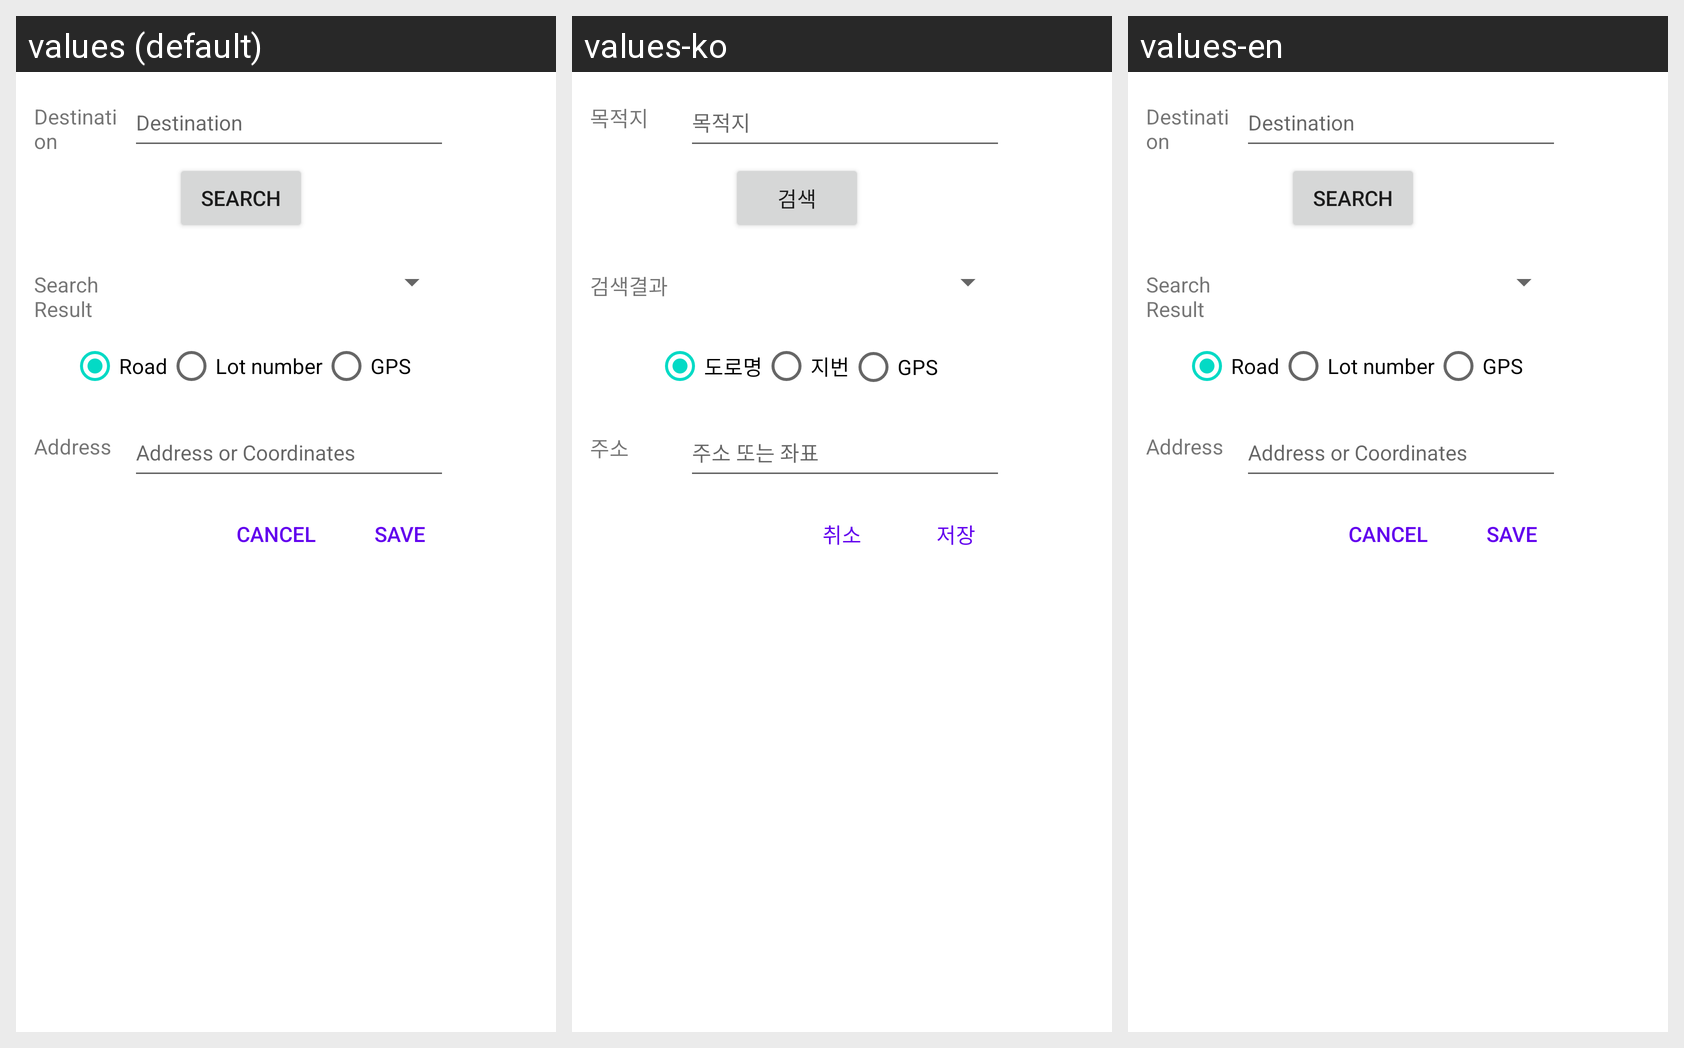

Strings drawn on this Android screen and how each of the app's shown locales translates them:
Android screen res/layout/favorite_dialog_fragment.xml rendered under 3 locales, left to right: values (default), values-ko, values-en. Device: Nexus 5 (rendered at 1080×1920; each locale shown at half size, 540×960, under a caption strip naming it); theme Theme.NaviToTesla.
Strings drawn on this screen, with the default value and each locale's value (text and hints the layout hard-codes appear in the picture but are not listed):

search
  values: Search
  values-ko: 검색
  values-en: Search

save
  values: Save
  values-ko: 저장
  values-en: Save

cancel
  values: Cancel
  values-ko: 취소
  values-en: Cancel

addressOrCord
  values: Address or Coordinates
  values-ko: 주소 또는 좌표
  values-en: Address or Coordinates

destination
  values: Destination
  values-ko: 목적지
  values-en: Destination

roadAddress
  values: Road
  values-ko: 도로명
  values-en: Road

lotNumberAddress
  values: Lot number
  values-ko: 지번
  values-en: Lot number

gps
  values: GPS
  values-ko: GPS  [not translated; the default value is used]
  values-en: GPS  [not translated; the default value is used]

address
  values: Address
  values-ko: 주소
  values-en: Address

searchResult
  values: Search Result
  values-ko: 검색결과
  values-en: Search Result
